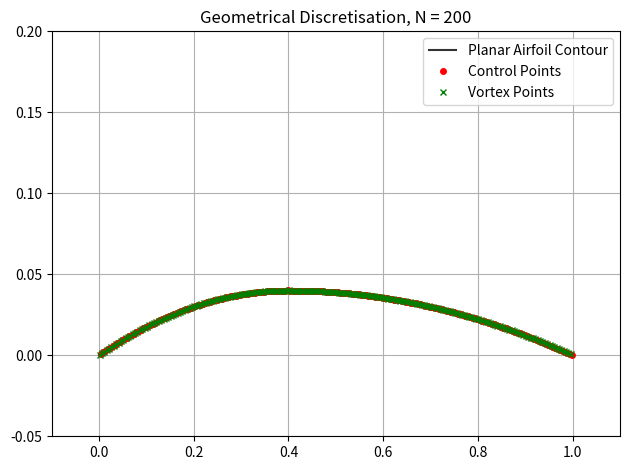

Python code for this plot: (Note: this script raises an exception after producing the figure.)
import numpy as np
import math
from matplotlib import pyplot as plt


# Curl matrix for 2D vortex calculations
curl_mat = np.array([[0 , 1],
        [-1, 0]])

def vort_mag_2d(x,z,x_j,z_j):
    """
    Calculate the magnitude of the vortex velocity at a point (x, z) due to a vortex located at (x_j, z_j).
    """
    r_sq = (x-x_j)**2 + (z-z_j)**2

    disp = np.array([[x-x_j],
                     [z-z_j]])
    
    return 1/(2*np.pi * r_sq) * curl_mat @ disp

# Base Inputs
NO_POINTS = 200 # Number of collocation points (N+1 Panels)
C_LEN = 1. # Unit chord used
# EPS = 0.1 * C_LEN # Use if thickness considered
V_INF = 1. # Unit vel used
RHO_INF = 1. # unit density used
ALPHA = 0  # in degrees

NACA = "4421" # For Task 2, you will need a reference airfoil. You can get your reference airfoil by adding up the three last digits of your student number

p = float(NACA[1])/10
m = float(NACA[0])/100

print(p)

alphas_deg = np.linspace(-5, 15, 21)  # from -5 to 15 degrees
alphas_rad = np.radians(alphas_deg)

# Initialize arrays for lift coefficient, moment coefficient, and lift gradient
C_L_values = []
C_m_c4_values = []

# Intermediate "Inputs"
ALPHA = math.radians(ALPHA)
Q_INF = 0.5 * RHO_INF * V_INF**2 #calc flow dyn pressure
U_INF = V_INF * math.cos(ALPHA) # induced horiz vel
W_INF = V_INF * math.sin(ALPHA) # induced vert vel

def get_NACA_camber(x,p,m):
    
    x/=C_LEN

    print(x)

    mask1 = (x <= p) & (x >= 0)
    mask2 = (x >= p) & (x <= 1)
    
    z = np.empty_like(x/C_LEN)

    z[mask1] = m / p**2 * (2 * p * x[mask1] - x[mask1]**2)
    z[mask2] = m / (1 - p)**2 * (1 - 2 * p + 2 * p * x[mask2] - x[mask2]**2)

    return z

# Plot plate for visuals (No. of points usage don't really matter for calculation of lift/pressure)
contour_x = np.array([(x/NO_POINTS/20) * C_LEN for x in range(NO_POINTS * 20 + 1)])
# contour_y = np.array([4 * EPS * (i/C_LEN) * (1-(i/C_LEN))  for i in contour_x]) # for non planar assumption
contour_y = get_NACA_camber(contour_x,p,m)

# Collocation Points
Xc = (np.arange(1,NO_POINTS+1) - 0.25) * C_LEN/NO_POINTS
# Xc  = [C_LEN/NO_POINTS * (i-0.25) for i in range(1,NO_POINTS+1)]
# Zc  = 4 * EPS * (Xc/C_LEN) * (1 - Xc/C_LEN) # Use this entry if non-planar assumption used
Zc  = get_NACA_camber(Xc,p,m)

# Vortex Points
X  = (np.arange(1,NO_POINTS+1) - 0.75) * C_LEN/NO_POINTS
# Z  = 4 * EPS * (X/C_LEN) * (1 - X/C_LEN) # Use this entry if non-planar assumption used
Z  = get_NACA_camber(X,p,m)

# Calculate the slope of the airfoil geometry
geom_slope = ((Zc-Z)/(Xc-X))[:,np.newaxis]

# Compute normals and tangents
normals = np.hstack((-geom_slope, np.ones((NO_POINTS,1)))) / np.sqrt(geom_slope**2 + 1)
tangents = np.hstack((normals[:,1], -normals[:,0]))

# Initialize the coefficient matrix A
A = np.zeros((NO_POINTS,NO_POINTS))

# Populate matrix A with influence coefficents
for i in range(NO_POINTS):
    for j in range(NO_POINTS):
        vel = vort_mag_2d(Xc[i],Zc[i],X[j],Z[j])
        term = np.dot(vel[:,0],normals[i,:])
        A[i,j] = term

for alpha in alphas_rad:
    # Update flow conditions for the current angle of attack
    U_INF = V_INF * math.cos(alpha)
    W_INF = V_INF * math.sin(alpha)
    rhs_vel = np.vstack((np.ones(NO_POINTS) * U_INF, np.ones(NO_POINTS) * W_INF)).T
    rhs = -np.sum(rhs_vel * normals, axis=1)
    circs = np.linalg.solve(A, rhs)

    # Compute lift coefficient
    d_lift = RHO_INF * V_INF * circs
    C_L = np.sum(d_lift) / (Q_INF * C_LEN)
    C_L_values.append(C_L)

    # Compute quarter-chord moment coefficient
    moment_c4 = -np.sum(circs * (Xc - 0.25 * C_LEN)) * RHO_INF * V_INF / (Q_INF * C_LEN**2)
    C_m_c4_values.append(moment_c4)

# Estimate lift gradient (dC_L/dalpha) using linear fit
C_L_fit = np.polyfit(alphas_deg, C_L_values, 1)  # Linear fit
lift_gradient = C_L_fit[0]  # Slope of the fit

# Calculate lift distribution
d_lift = RHO_INF * V_INF * circs

# Compute element-wise pressure coefficient
d_cp = d_lift/ (C_LEN/NO_POINTS) / Q_INF

# Analytical pressure coefficient distribution
d_cp_A = 4 * np.sqrt((C_LEN - contour_x)/contour_x) * alphas_rad[-1] # +  \
        # 32 * (EPS/C_LEN) * np.sqrt((contour_x/C_LEN) * (1 - contour_x/C_LEN))

# PLOTTTING ADDITIONS

#Plot geometry and control/vortex points
plt.figure()
plt.plot(contour_x,contour_y,"k-", label = "Planar Airfoil Contour",alpha = 0.8)
plt.plot(Xc,Zc,"ro", label = "Control Points", markersize = 4)
plt.plot(X,Z,"gx", label = "Vortex Points", markersize = 5)
plt.title(f"Geometrical Discretisation, N = {NO_POINTS}")
plt.legend()
plt.ylim(-0.05,0.2)
plt.xlim(-0.1,1.1)
plt.grid()
ax = plt.gca()
# ax.set_aspect('equal')
plt.tight_layout()

plt.savefig(f"assignment_1/plots/disc_N_{NO_POINTS}_AoA_{math.degrees(ALPHA):1.0f}.pdf")


# Plot cp and cl
plt.figure()
plt.plot(X,d_cp,"bo-", label = "Numerical $\Delta C_p$", markersize = 3)
plt.plot(contour_x,d_cp_A,"r-", label = "Analytical $\Delta C_p$", markersize = 1, alpha = 0.75)
plt.xlabel(r"Chord Length $[x/c]$")
plt.ylabel(r"Element-Wise $\Delta C_p$")
# plt.title(f"Numerical $C_L$: {np.sum(d_lift)/(Q_INF * C_LEN):.4f} vs. Analytical: {2*math.pi * (ALPHA + 2 * EPS/C_LEN):.4f} at $Re_\infty$ = {1}")
plt.title(f"Numerical $C_L$: {np.sum(d_lift)/(Q_INF * C_LEN):.4f} vs. Analytical plate: {2*math.pi * (alphas_rad[-1]):.4f}, AoA = {math.degrees(ALPHA):1.0f}")
plt.grid()
plt.legend()
plt.tight_layout()
plt.savefig(f"assignment_1/plots/cp_N_{NO_POINTS}_AoA_{math.degrees(alphas_rad[-1]):1.0f}.pdf")

# plt.show()

# Plot Lift Coefficient vs. Angle of Attack
plt.figure()
plt.plot(alphas_deg, C_L_values, "bo-", label="Numerical $C_L$", markersize=4)
plt.plot(alphas_deg, 2 * math.pi * np.radians(alphas_deg), "r-", label="Flate plate $C_L$", alpha=0.7)
plt.xlabel(r"Angle of Attack $\alpha$ [degrees]")
plt.ylabel(r"Lift Coefficient $C_L$")
plt.title(f"Lift Coefficient vs. Angle of Attack")
plt.grid()
plt.legend()
plt.tight_layout()
plt.savefig(f"assignment_1/plots/lift_coefficient_vs_alpha.pdf")

# Plot Quarter-Chord Moment Coefficient vs. Angle of Attack
plt.figure()
plt.plot(alphas_deg, C_m_c4_values, "go-", label="Numerical $C_{m,c/4}$", markersize=4)
plt.xlabel(r"Angle of Attack $\alpha$ [degrees]")
plt.ylabel(r"Quarter-Chord Moment Coefficient $C_{m,c/4}$")
plt.title(f"Quarter-Chord Moment Coefficient vs. Angle of Attack")
plt.grid()
plt.legend()
plt.tight_layout()
plt.savefig(f"assignment_1/plots/moment_coefficient_vs_alpha.pdf")

# Plot Lift Gradient vs. Alpha (indirectly as slope annotation)
plt.figure()
plt.plot(alphas_deg, C_L_values, "bo-", label="Numerical $C_L$", markersize=4)
plt.plot(alphas_deg, np.polyval(C_L_fit, alphas_deg), "r--", label=f"Linear Fit: $dC_L/d\\alpha = {lift_gradient*180/np.pi:.3f}$", alpha=0.7)
plt.xlabel(r"Angle of Attack $\alpha$ [degrees]")
plt.ylabel(r"Lift Coefficient $C_L$")
plt.title("Lift Gradient Estimation")
plt.grid()
plt.legend()
plt.tight_layout()
plt.savefig(f"assignment_1/plots/lift_gradient_vs_alpha.pdf")